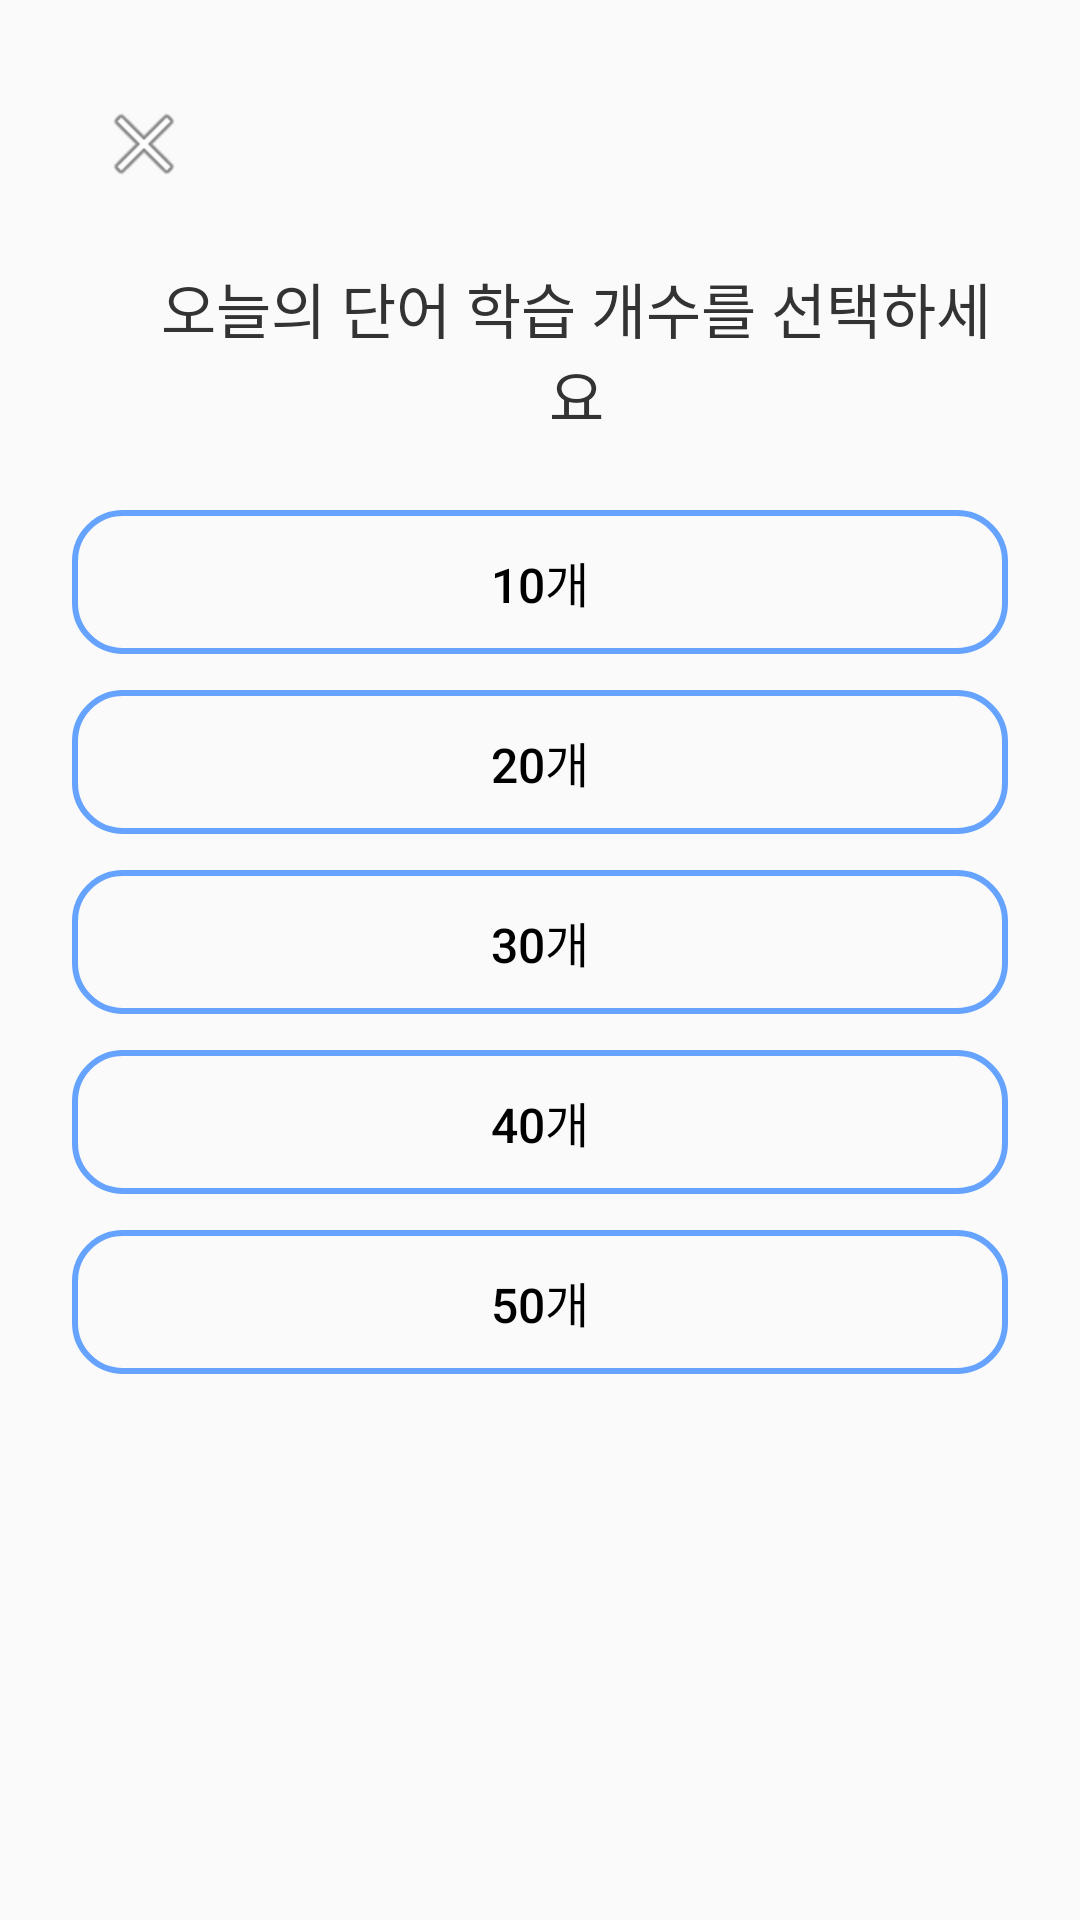

Reconstruct the res/layout file that produces this screen, plus the resources it refers to.
<!-- AndroidManifest.xml: application theme AppTheme -->
<!-- res/layout/activity_word_goal_settings.xml -->
<?xml version="1.0" encoding="utf-8"?>
<LinearLayout xmlns:android="http://schemas.android.com/apk/res/android"
    android:layout_width="match_parent"
    android:layout_height="match_parent"
    android:orientation="vertical"
    android:padding="24dp"
    android:background="#FAFAFA">

    
    <ImageButton
        android:id="@+id/btn_close"
        android:layout_width="48dp"
        android:layout_height="48dp"
        android:layout_gravity="start"
        android:layout_marginBottom="16dp"
        android:background="@android:color/transparent"
        android:src="@android:drawable/ic_menu_close_clear_cancel"
        android:contentDescription="닫기"/>

    
    <TextView
        android:layout_width="wrap_content"
        android:layout_height="wrap_content"
        android:text="오늘의 단어 학습 개수를 선택하세요"
        android:textSize="20sp"
        android:textColor="#333333"
        android:layout_marginBottom="24dp"
        android:gravity="center"
        android:layout_marginStart="24dp"/>

    
    <androidx.appcompat.widget.AppCompatButton
        android:id="@+id/btn_10"
        android:layout_width="match_parent"
        android:layout_height="wrap_content"
        android:text="10개"
        android:textSize="16sp"
        android:layout_marginBottom="12dp"
        android:background="@drawable/rounded_blue_border_button"
        android:textColor="#000000" />

    <androidx.appcompat.widget.AppCompatButton
        android:id="@+id/btn_20"
        android:layout_width="match_parent"
        android:layout_height="wrap_content"
        android:text="20개"
        android:textSize="16sp"
        android:layout_marginBottom="12dp"
        android:background="@drawable/rounded_blue_border_button"
        android:textColor="#000000"/>

    <androidx.appcompat.widget.AppCompatButton
        android:id="@+id/btn_30"
        android:layout_width="match_parent"
        android:layout_height="wrap_content"
        android:text="30개"
        android:textSize="16sp"
        android:layout_marginBottom="12dp"
        android:background="@drawable/rounded_blue_border_button"
        android:textColor="#000000"/>

    <androidx.appcompat.widget.AppCompatButton
        android:id="@+id/btn_40"
        android:layout_width="match_parent"
        android:layout_height="wrap_content"
        android:text="40개"
        android:textSize="16sp"
        android:layout_marginBottom="12dp"
        android:background="@drawable/rounded_blue_border_button"
        android:textColor="#000000"/>

    <androidx.appcompat.widget.AppCompatButton
        android:id="@+id/btn_50"
        android:layout_width="match_parent"
        android:layout_height="wrap_content"
        android:text="50개"
        android:textSize="16sp"
        android:layout_marginBottom="12dp"
        android:background="@drawable/rounded_blue_border_button"
        android:textColor="#000000"/>

</LinearLayout>
<!-- resources referenced by this layout -->
<resources>
  <!-- drawable rounded_blue_border_button (drawable) -->
  <shape xmlns:android="http://schemas.android.com/apk/res/android"
      android:shape="rectangle">
      <solid android:color="@android:color/transparent" />
      
  
      <stroke
          android:width="2dp"
          android:color="#66A3FF"/>
      <corners android:radius="16dp"/>
  </shape>
  <style name="AppTheme" parent="Theme.MaterialComponents.DayNight.DarkActionBar">
          <item name="colorPrimary">@color/purple_500</item>
          <item name="colorPrimaryVariant">@color/purple_700</item>
          <item name="colorOnPrimary">@color/white</item>
      </style>
  <color name="purple_500">#FF6200EE</color>
  <color name="purple_700">#FF3700B3</color>
  <color name="white">#FFFFFFFF</color>
</resources>
